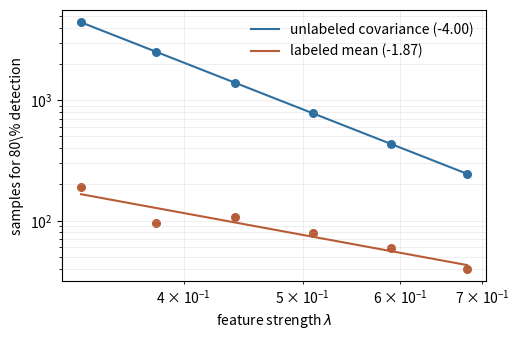
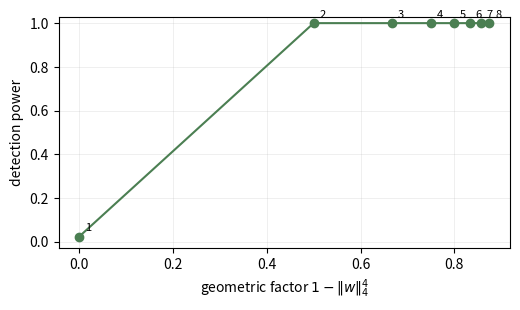
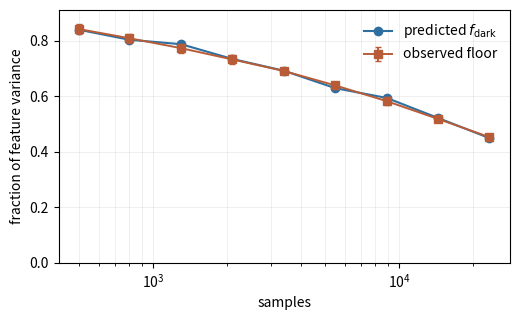

Here is the Python script that generated these plots, in order:
"""Synthetic validations for the quartic detection law paper.

The script produces three artifacts used by the paper:

1. a scaling experiment comparing unlabeled covariance detection against a
   labeled mean-shift benchmark;
2. a geometry experiment varying the loading concentration;
3. a population experiment comparing the predicted dark matter fraction with
   the residual of a recover-or-miss decoder.

All experiments are deliberately small and CPU-only.
"""

from __future__ import annotations

import argparse
import csv
import json
import math
from pathlib import Path

import matplotlib.pyplot as plt
import numpy as np


def unit_spread(m: int) -> np.ndarray:
    return np.ones(m, dtype=float) / math.sqrt(m)


def offdiag_stat(samples: np.ndarray) -> np.ndarray:
    """Return ||offdiag(sample covariance)||_F^2 for each trial."""
    cov = np.einsum("tnm,tnk->tmk", samples, samples) / samples.shape[1]
    off = cov.copy()
    idx = np.arange(off.shape[1])
    off[:, idx, idx] = 0.0
    return np.sum(off * off, axis=(1, 2))


def simulate_unlabeled_power(
    lam: float,
    w: np.ndarray,
    n_samples: int,
    trials: int,
    alpha: float,
    rng: np.random.Generator,
) -> float:
    m = w.size
    null = rng.normal(size=(trials, n_samples, m))
    threshold = np.quantile(offdiag_stat(null), 1.0 - alpha)

    eps = rng.normal(size=(trials, n_samples, m))
    z = rng.normal(size=(trials, n_samples, 1))
    alt = eps + lam * z * w.reshape(1, 1, m)
    return float(np.mean(offdiag_stat(alt) > threshold))


def mean_stat(samples: np.ndarray) -> np.ndarray:
    mean = np.mean(samples, axis=1)
    return np.sum(mean * mean, axis=1)


def simulate_labeled_power(
    lam: float,
    w: np.ndarray,
    n_samples: int,
    trials: int,
    alpha: float,
    rng: np.random.Generator,
) -> float:
    m = w.size
    null = rng.normal(size=(trials, n_samples, m))
    threshold = np.quantile(mean_stat(null), 1.0 - alpha)

    alt = rng.normal(size=(trials, n_samples, m)) + lam * w.reshape(1, 1, m)
    return float(np.mean(mean_stat(alt) > threshold))


def find_boundary(
    lam: float,
    w: np.ndarray,
    mode: str,
    trials: int,
    alpha: float,
    target_power: float,
    rng: np.random.Generator,
) -> tuple[int, float]:
    geom = max(1.0 - float(np.sum(w**4)), 1.0e-8)
    if mode == "unlabeled":
        c_i = geom / 4.0
        center = 2.8 / (c_i * lam**4)
        power_fn = simulate_unlabeled_power
    elif mode == "labeled":
        center = 7.5 / (lam**2)
        power_fn = simulate_labeled_power
    else:
        raise ValueError(f"unknown mode: {mode}")

    multipliers = np.array([0.25, 0.38, 0.57, 0.85, 1.25, 1.85, 2.75, 4.1])
    candidates = np.unique(np.maximum(40, np.round(center * multipliers)).astype(int))

    last_power = 0.0
    for n_samples in candidates:
        power = power_fn(lam, w, int(n_samples), trials, alpha, rng)
        last_power = power
        if power >= target_power:
            return int(n_samples), power
    return int(candidates[-1]), last_power


def run_scaling(
    outdir: Path,
    rng: np.random.Generator,
    m: int,
    trials: int,
    alpha: float,
    target_power: float,
) -> dict[str, float]:
    w = unit_spread(m)
    lambdas = np.array([0.33, 0.38, 0.44, 0.51, 0.59, 0.68])
    rows = []
    for mode in ("unlabeled", "labeled"):
        for lam in lambdas:
            n_boundary, power = find_boundary(
                float(lam), w, mode, trials, alpha, target_power, rng
            )
            rows.append(
                {
                    "mode": mode,
                    "lambda": float(lam),
                    "n_boundary": n_boundary,
                    "power": power,
                }
            )

    csv_path = outdir / "scaling_boundaries.csv"
    with csv_path.open("w", newline="") as f:
        writer = csv.DictWriter(f, fieldnames=list(rows[0].keys()))
        writer.writeheader()
        writer.writerows(rows)

    slopes = {}
    fig, ax = plt.subplots(figsize=(5.3, 3.5))
    colors = {"unlabeled": "#2f6f9f", "labeled": "#b85c38"}
    labels = {"unlabeled": "unlabeled covariance", "labeled": "labeled mean"}
    for mode in ("unlabeled", "labeled"):
        xs = np.array([r["lambda"] for r in rows if r["mode"] == mode])
        ys = np.array([r["n_boundary"] for r in rows if r["mode"] == mode])
        slope, intercept = np.polyfit(np.log(xs), np.log(ys), deg=1)
        slopes[f"{mode}_slope"] = float(slope)
        ax.scatter(xs, ys, color=colors[mode], s=30)
        grid = np.linspace(xs.min(), xs.max(), 100)
        ax.plot(grid, np.exp(intercept) * grid**slope, color=colors[mode], label=f"{labels[mode]} ({slope:.2f})")
    ax.set_xscale("log")
    ax.set_yscale("log")
    ax.set_xlabel(r"feature strength $\lambda$")
    ax.set_ylabel(r"samples for 80\% detection")
    ax.legend(frameon=False)
    ax.grid(True, which="both", linewidth=0.4, alpha=0.35)
    fig.tight_layout()
    fig.savefig(outdir / "scaling_law.pdf")
    fig.savefig(outdir / "scaling_law.png", dpi=220)
    plt.close(fig)
    return slopes


def run_geometry(
    outdir: Path,
    rng: np.random.Generator,
    m: int,
    trials: int,
    alpha: float,
) -> dict[str, float]:
    lam = 0.48
    n_samples = 4200
    rows = []
    for k in range(1, m + 1):
        w = np.zeros(m)
        w[:k] = 1.0 / math.sqrt(k)
        geom = 1.0 - float(np.sum(w**4))
        power = simulate_unlabeled_power(lam, w, n_samples, trials, alpha, rng)
        rows.append({"active_coordinates": k, "geometry": geom, "power": power})

    csv_path = outdir / "geometry_power.csv"
    with csv_path.open("w", newline="") as f:
        writer = csv.DictWriter(f, fieldnames=list(rows[0].keys()))
        writer.writeheader()
        writer.writerows(rows)

    fig, ax = plt.subplots(figsize=(5.3, 3.2))
    geom = np.array([r["geometry"] for r in rows])
    power = np.array([r["power"] for r in rows])
    ax.plot(geom, power, marker="o", color="#4b7f52")
    for r in rows:
        ax.annotate(str(r["active_coordinates"]), (r["geometry"], r["power"]), textcoords="offset points", xytext=(4, 4), fontsize=8)
    ax.set_xlabel(r"geometric factor $1-\|w\|_4^4$")
    ax.set_ylabel("detection power")
    ax.set_ylim(-0.03, 1.03)
    ax.grid(True, linewidth=0.4, alpha=0.35)
    fig.tight_layout()
    fig.savefig(outdir / "geometry_penalty.pdf")
    fig.savefig(outdir / "geometry_penalty.png", dpi=220)
    plt.close(fig)
    return {
        "axis_power": float(rows[0]["power"]),
        "spread_power": float(rows[-1]["power"]),
    }


def random_unit_vectors(rng: np.random.Generator, n: int, m: int) -> np.ndarray:
    w = rng.normal(size=(n, m))
    return w / np.linalg.norm(w, axis=1, keepdims=True)


def dark_fraction(lambdas: np.ndarray, c_values: np.ndarray, n_samples: int) -> float:
    beta = math.log(n_samples)
    boundary = (beta / (n_samples * c_values)) ** 0.25
    dark = lambdas < boundary
    return float(np.sum(lambdas[dark] ** 2) / np.sum(lambdas**2))


def observed_floor(
    rng: np.random.Generator,
    lambdas: np.ndarray,
    c_values: np.ndarray,
    n_samples: int,
    replicates: int,
) -> tuple[float, float]:
    beta = math.log(n_samples)
    evidence = n_samples * c_values * lambdas**4
    floors = []
    for _ in range(replicates):
        noise = rng.normal(scale=0.35, size=lambdas.size)
        recovered = np.log(evidence + 1.0e-12) + noise >= math.log(beta)
        floors.append(float(np.sum(lambdas[~recovered] ** 2) / np.sum(lambdas**2)))
    return float(np.mean(floors)), float(np.std(floors, ddof=1))


def run_dark_floor(outdir: Path, rng: np.random.Generator, m: int) -> dict[str, float]:
    n_features = 280
    ranks = np.arange(1, n_features + 1)
    lambdas = 0.86 * ranks ** (-0.34)
    lambdas *= rng.lognormal(mean=0.0, sigma=0.12, size=n_features)
    lambdas = np.clip(lambdas, 0.055, 0.82)

    w = random_unit_vectors(rng, n_features, m)
    geom = 1.0 - np.sum(w**4, axis=1)
    c_values = np.maximum(geom / 4.0, 1.0e-8)
    sample_sizes = np.array([500, 800, 1300, 2100, 3400, 5500, 8900, 14400, 23300])

    rows = []
    for n_samples in sample_sizes:
        pred = dark_fraction(lambdas, c_values, int(n_samples))
        obs, sd = observed_floor(rng, lambdas, c_values, int(n_samples), replicates=80)
        rows.append(
            {
                "n_samples": int(n_samples),
                "predicted_f_dark": pred,
                "observed_floor": obs,
                "observed_floor_sd": sd,
            }
        )

    csv_path = outdir / "dark_floor.csv"
    with csv_path.open("w", newline="") as f:
        writer = csv.DictWriter(f, fieldnames=list(rows[0].keys()))
        writer.writeheader()
        writer.writerows(rows)

    x = np.array([r["n_samples"] for r in rows])
    pred = np.array([r["predicted_f_dark"] for r in rows])
    obs = np.array([r["observed_floor"] for r in rows])
    sd = np.array([r["observed_floor_sd"] for r in rows])
    corr = float(np.corrcoef(pred, obs)[0, 1])
    mae = float(np.mean(np.abs(pred - obs)))

    fig, ax = plt.subplots(figsize=(5.3, 3.3))
    ax.plot(x, pred, marker="o", color="#2f6f9f", label=r"predicted $f_{\mathrm{dark}}$")
    ax.errorbar(x, obs, yerr=sd, marker="s", color="#b85c38", linewidth=1.4, capsize=2.5, label="observed floor")
    ax.set_xscale("log")
    ax.set_xlabel("samples")
    ax.set_ylabel("fraction of feature variance")
    ax.set_ylim(0.0, max(0.75, float(np.max(obs + sd)) + 0.05))
    ax.grid(True, which="both", linewidth=0.4, alpha=0.35)
    ax.legend(frameon=False)
    fig.tight_layout()
    fig.savefig(outdir / "dark_floor.pdf")
    fig.savefig(outdir / "dark_floor.png", dpi=220)
    plt.close(fig)
    return {"dark_floor_corr": corr, "dark_floor_mae": mae}


def main() -> None:
    parser = argparse.ArgumentParser()
    parser.add_argument("--outdir", type=Path, default=Path("results/synthetic"))
    parser.add_argument("--seed", type=int, default=7)
    parser.add_argument("--trials", type=int, default=220)
    parser.add_argument("--m", type=int, default=8)
    parser.add_argument("--alpha", type=float, default=0.05)
    parser.add_argument("--target-power", type=float, default=0.80)
    args = parser.parse_args()

    args.outdir.mkdir(parents=True, exist_ok=True)
    rng = np.random.default_rng(args.seed)

    summary = {
        "seed": args.seed,
        "m": args.m,
        "trials": args.trials,
        "alpha": args.alpha,
        "target_power": args.target_power,
    }
    summary.update(run_scaling(args.outdir, rng, args.m, args.trials, args.alpha, args.target_power))
    summary.update(run_geometry(args.outdir, rng, args.m, args.trials, args.alpha))
    summary.update(run_dark_floor(args.outdir, rng, args.m))

    with (args.outdir / "summary.json").open("w") as f:
        json.dump(summary, f, indent=2, sort_keys=True)

    print(json.dumps(summary, indent=2, sort_keys=True))


if __name__ == "__main__":
    main()
